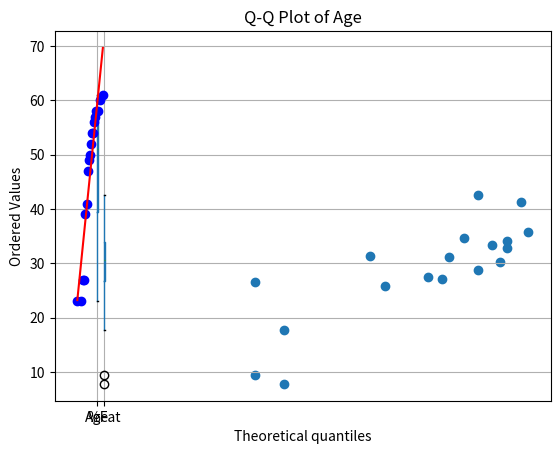

Write Python code to recreate this figure.
import pandas as pd 
import matplotlib.pyplot as plt 
import scipy.stats as stats 
age = [23,23,27,27,39,41,47,49,50,52,54,54,56,57,58,58,60,61] 
fat = [9.5,26.5,7.8,17.8,31.4,25.9,27.4,27.2,31.2,34.6,42.5,28.8,33.4,30.2,34.1,32.9,41.2,35.7] 
df = pd.DataFrame({"Age": age, "%Fat": fat}) 
print("Mean:\n", df.mean()) 
print("Median:\n", df.median()) 
print("Standard Deviation:\n", df.std()) 
df.boxplot(column=["Age", "%Fat"]) 
plt.title("Boxplots") 
plt.show() 
plt.scatter(df["Age"], df["%Fat"]) 
plt.xlabel("Age") 
plt.ylabel("%Fat") 
plt.title("Scatter Plot") 
plt.show() 
stats.probplot(df["Age"], dist="norm", plot=plt) 
plt.title("Q-Q Plot of Age") 
plt.show() 